Dataset: dataset (GitHub, TranHuuHoang99/CPP_Library). Classes: image cachua, image carot, image chuoi, image man, image ot, image tl, image xoai.

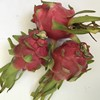
Label: image tl

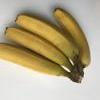
Label: image chuoi

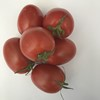
Label: image cachua

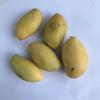
Label: image xoai

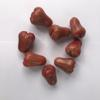
Label: image man

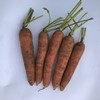
Label: image carot
